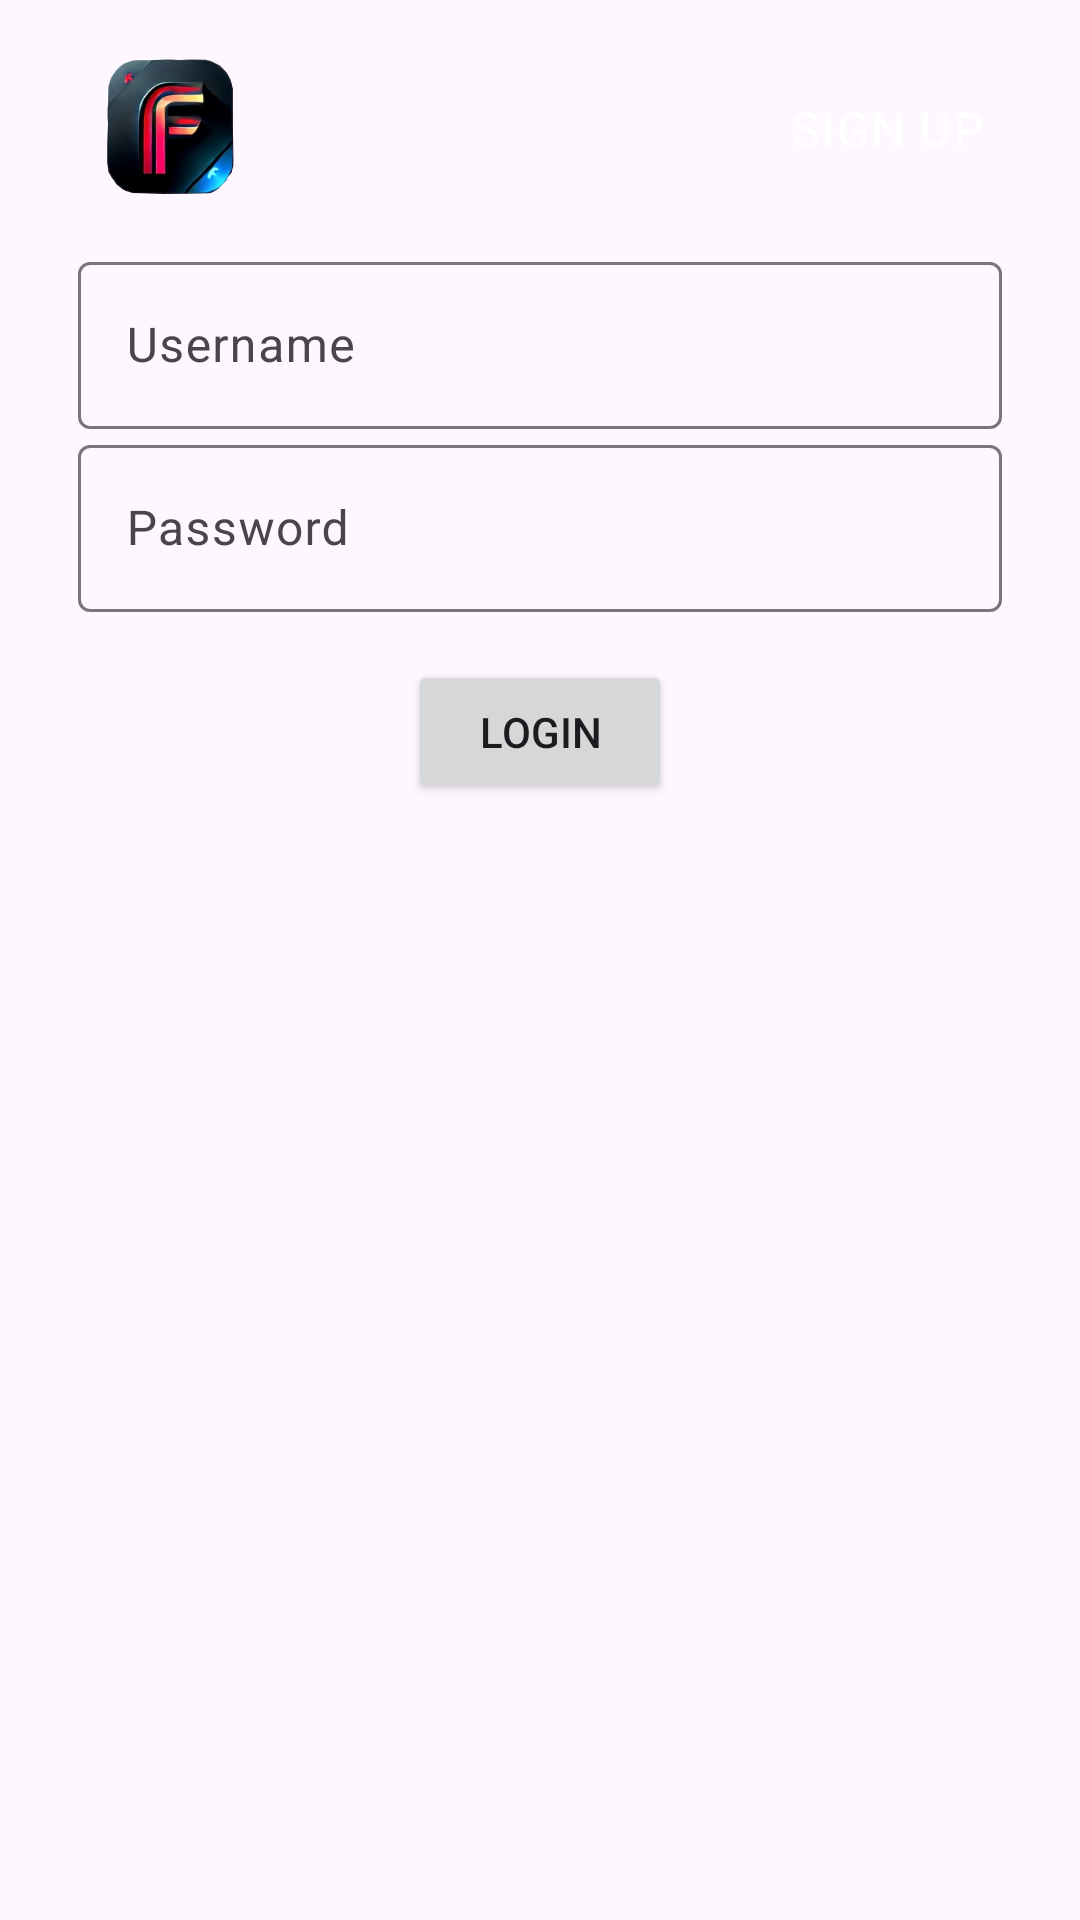

The Android layout XML behind this screen, and the referenced resources:
<!-- AndroidManifest.xml: application theme Theme.MyApplication -->
<!-- res/layout/activity_login.xml -->
<?xml version="1.0" encoding="utf-8"?>
<FrameLayout xmlns:android="http://schemas.android.com/apk/res/android"
    xmlns:app="http://schemas.android.com/apk/res-auto"
    xmlns:tools="http://schemas.android.com/tools"
    android:layout_width="match_parent"
    android:layout_height="match_parent"
    android:fitsSystemWindows="true"
    tools:context=".view.RegisterActivity">

    
    <ImageView
        android:layout_width="match_parent"
        android:layout_height="match_parent"
        android:contentDescription="@string/the_image_collage"
        android:scaleType="centerCrop"
        android:src="@drawable/unsigned_user_page_collage" />

    
    <ImageView
        android:layout_width="match_parent"
        android:layout_height="match_parent"
        android:alpha="0.8"
        android:contentDescription="@string/the_page_color"
        android:scaleType="centerCrop"
        android:src="@drawable/net_background_color" />

    <androidx.constraintlayout.widget.ConstraintLayout
        android:id="@+id/main"
        android:layout_width="match_parent"
        android:layout_height="wrap_content"
        android:padding="16dp">

        
        <ImageView
            android:id="@+id/logo"
            android:layout_width="50dp"
            android:layout_height="50dp"
            android:layout_marginStart="16dp"
            android:contentDescription="@string/netflix_logo"
            android:scaleType="fitCenter"
            android:src="@drawable/play_flex_icon"
            app:layout_constraintStart_toStartOf="parent"
            app:layout_constraintTop_toTopOf="parent" />

        
        <TextView
            android:id="@+id/signUpText"
            android:layout_width="wrap_content"
            android:layout_height="wrap_content"
            android:layout_marginEnd="16dp"
            android:clickable="true"
            android:layout_marginTop="16dp"
            android:focusable="true"
            android:text="@string/sign_up"
            android:textAllCaps="true"
            android:textAppearance="@style/TextAppearance.Material3.BodyLarge"
            android:textColor="@color/white"
            app:layout_constraintEnd_toEndOf="parent"
            app:layout_constraintTop_toTopOf="@+id/logo" />

        
        <com.google.android.material.textfield.TextInputLayout
            android:id="@+id/usernameInputLayout"
            android:layout_width="0dp"
            android:layout_height="wrap_content"
            android:layout_marginStart="10dp"
            android:layout_marginTop="16dp"
            android:layout_marginEnd="10dp"
            app:layout_constraintEnd_toEndOf="parent"
            app:layout_constraintStart_toStartOf="parent"
            app:layout_constraintTop_toBottomOf="@+id/logo">

            <EditText
                android:id="@+id/usernameEditText"
                android:layout_width="match_parent"
                android:layout_height="wrap_content"
                android:autofillHints="username"
                android:hint="@string/username"
                android:inputType="text"
                android:textColor="@color/white" />
        </com.google.android.material.textfield.TextInputLayout>

        <com.google.android.material.textfield.TextInputLayout
            android:id="@+id/passwordInputLayout"
            android:layout_width="0dp"
            android:layout_height="wrap_content"
            android:layout_marginStart="10dp"
            android:layout_marginEnd="10dp"
            app:layout_constraintEnd_toEndOf="parent"
            app:layout_constraintStart_toStartOf="parent"
            app:layout_constraintTop_toBottomOf="@id/usernameInputLayout">

            <EditText
                android:id="@+id/passwordEditText"
                android:layout_width="match_parent"
                android:layout_height="wrap_content"
                android:hint="@string/password"
                android:inputType="textPassword"
                android:textColor="@color/white" />
        </com.google.android.material.textfield.TextInputLayout>

        
        <Button
            android:id="@+id/loginButton"
            android:layout_width="wrap_content"
            android:layout_height="wrap_content"
            android:layout_marginStart="10dp"
            android:layout_marginTop="16dp"
            android:layout_marginEnd="10dp"
            android:text="@string/login"
            app:layout_constraintEnd_toEndOf="parent"
            app:layout_constraintStart_toStartOf="parent"
            app:layout_constraintTop_toBottomOf="@id/passwordInputLayout" />
    </androidx.constraintlayout.widget.ConstraintLayout>
</FrameLayout>
<!-- resources referenced by this layout -->
<resources>
  <color name="white">#FFFFFFFF</color>
  <!-- drawable play_flex_icon: png bitmap (drawable, 59190 bytes) -->
  <string name="login">Login</string>
  <string name="netflix_logo">netflix logo</string>
  <string name="password">Password</string>
  <string name="sign_up">SIGN UP</string>
  <string name="the_image_collage">The image collage</string>
  <string name="the_page_color">The page color</string>
  <string name="username">Username</string>
  <style name="Theme.MyApplication" parent="Base.Theme.MyApplication" />
  <style name="Base.Theme.MyApplication" parent="Theme.Material3.DayNight.NoActionBar">
  
          <item name="android:windowLightStatusBar">true</item>
          
  
  
          
          
          
          
      </style>
</resources>
